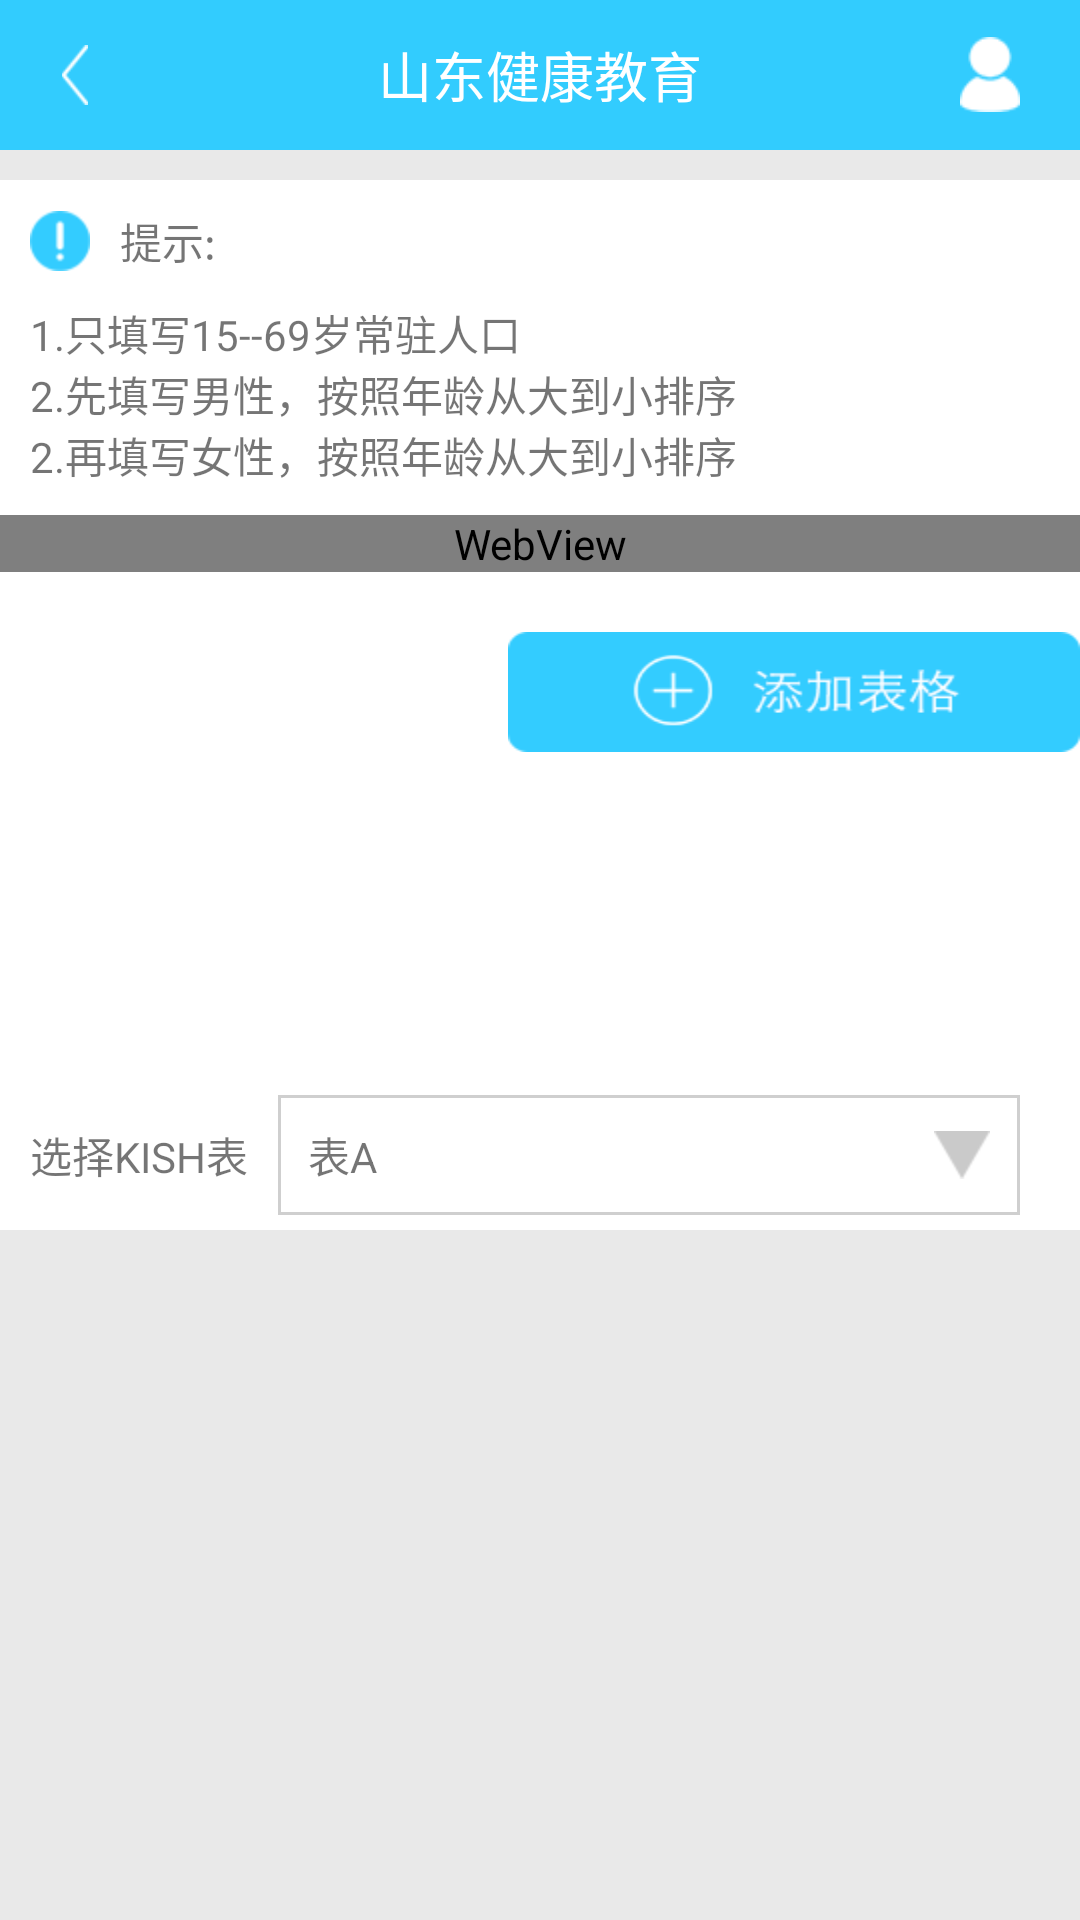

This screen was rendered from an Android layout file. Write that file and the resources it references.
<!-- AndroidManifest.xml: application theme Theme.AppCompat.Light.NoActionBar -->
<!-- res/layout/activity_familydatafill.xml -->
<?xml version="1.0" encoding="utf-8"?>
<LinearLayout xmlns:android="http://schemas.android.com/apk/res/android"
    xmlns:tool="http://schemas.android.com/apk/res-auto"
    xmlns:tools="http://schemas.android.com/tools"
    android:layout_width="match_parent"
    android:layout_height="match_parent"
    android:background="#E9E9E9"
    android:orientation="vertical">

    <include

        layout="@layout/view_topbar" />

    <RelativeLayout

        android:layout_width="match_parent"
        android:layout_height="300dp"
        android:layout_marginTop="10dp"
        android:background="@color/white">

        <TextView
            android:id="@+id/tishi"
            android:layout_width="wrap_content"
            android:layout_height="wrap_content"
            android:layout_marginLeft="10dp"
            android:layout_marginTop="10dp"
            android:drawableLeft="@mipmap/tanhaoicon"
            android:drawablePadding="10dp"

            android:text="提示:" />

        <TextView
            android:id="@+id/text_tishi"
            android:layout_width="match_parent"
            android:layout_height="wrap_content"
            android:layout_below="@+id/tishi"
            android:layout_marginLeft="10dp"
            android:layout_marginTop="10dp"
            android:text="@string/family_data" />

        <WebView
            android:id="@+id/web_form"
            android:layout_width="match_parent"
            android:layout_height="wrap_content"

            android:layout_below="@+id/text_tishi"
            android:layout_marginTop="10dp">


        </WebView>

        <ImageView
            android:id="@+id/submit_form"
            android:layout_width="wrap_content"
            android:layout_height="40dp"
            android:layout_alignParentRight="true"
            android:layout_below="@+id/web_form"
            android:layout_marginTop="20dp"
            android:background="@mipmap/fillform"

            />


    </RelativeLayout>


    <RelativeLayout
        android:id="@+id/layout_form"
        android:layout_width="match_parent"
        android:layout_height="50dp"
        android:background="@color/white">

        <TextView
            android:id="@+id/text_kisa"
            android:layout_width="wrap_content"
            android:layout_height="wrap_content"
            android:layout_centerVertical="true"
            android:layout_marginLeft="10dp"
            android:text="选择KISH表" />

        <RelativeLayout
            android:layout_width="match_parent"
            android:layout_height="40dp"
            android:layout_centerVertical="true"
            android:layout_marginLeft="10dp"
            android:layout_marginRight="20dp"
            android:layout_toRightOf="@+id/text_kisa"
            android:background="@drawable/shape_juxing"
            android:orientation="horizontal">

            <TextView
                android:layout_width="wrap_content"
                android:layout_height="wrap_content"
                android:text="表A"
                android:layout_centerVertical="true"
                android:layout_marginLeft="10dp"
                />

            <ImageView

                android:layout_width="wrap_content"
                android:layout_height="wrap_content"
                android:background="@mipmap/arrowdownicon"
                android:layout_alignParentRight="true"
                android:layout_centerVertical="true"
                android:layout_marginRight="10dp"
                />

        </RelativeLayout>


    </RelativeLayout>

</LinearLayout>
<!-- res/layout/view_topbar.xml (included above) -->
<?xml version="1.0" encoding="utf-8"?>
<RelativeLayout xmlns:android="http://schemas.android.com/apk/res/android"
    android:layout_width="match_parent"
    android:layout_height="50dp"
    android:background="#32CCFE">

    <ImageView
        android:id="@+id/btn_return"
        android:layout_width="30dp"
        android:layout_height="20dp"
        android:layout_centerVertical="true"
        android:layout_marginLeft="10dp"
        android:src="@mipmap/left_arrowicon"

        />

    <TextView
        android:id="@+id/title_text"
        android:layout_width="wrap_content"
        android:layout_height="wrap_content"
        android:layout_centerHorizontal="true"
        android:layout_centerVertical="true"
        android:text="山东健康教育"
        android:textColor="@color/white"
        android:textSize="18sp"
        />

    <ImageView
        android:id="@+id/btn_right"
        android:layout_width="20dp"
        android:layout_height="25dp"
        android:layout_alignParentRight="true"
        android:layout_centerVertical="true"
        android:layout_marginRight="20dp"
        android:background="@mipmap/right_btn"

        />

</RelativeLayout>
<!-- resources referenced by this layout -->
<resources>
  <color name="white">#ffffff</color>
  <!-- drawable shape_juxing (drawable) -->
  <?xml version="1.0" encoding="utf-8"?>
  <shape xmlns:android="http://schemas.android.com/apk/res/android">
      
      <solid android:color="#00000000" />
      
      <stroke
          android:width="1dp"
          android:color="#CFCFCF"
  
          />
      
      <corners
          android:bottomLeftRadius="0dip"
          android:bottomRightRadius="0dip"
          android:topLeftRadius="0dip"
          android:topRightRadius="0dip" />
  
  </shape>
  <!-- mipmap arrowdownicon: png bitmap (mipmap-hdpi, 343 bytes) -->
  <!-- mipmap fillform: png bitmap (mipmap-hdpi, 3970 bytes) -->
  <!-- mipmap left_arrowicon: png bitmap (mipmap-hdpi, 450 bytes) -->
  <!-- mipmap right_btn: png bitmap (mipmap-hdpi, 593 bytes) -->
  <!-- mipmap tanhaoicon: png bitmap (mipmap-hdpi, 613 bytes) -->
  <string name="family_data">1.只填写15--69岁常驻人口\n2.先填写男性，按照年龄从大到小排序\n2.再填写女性，按照年龄从大到小排序</string>
</resources>
